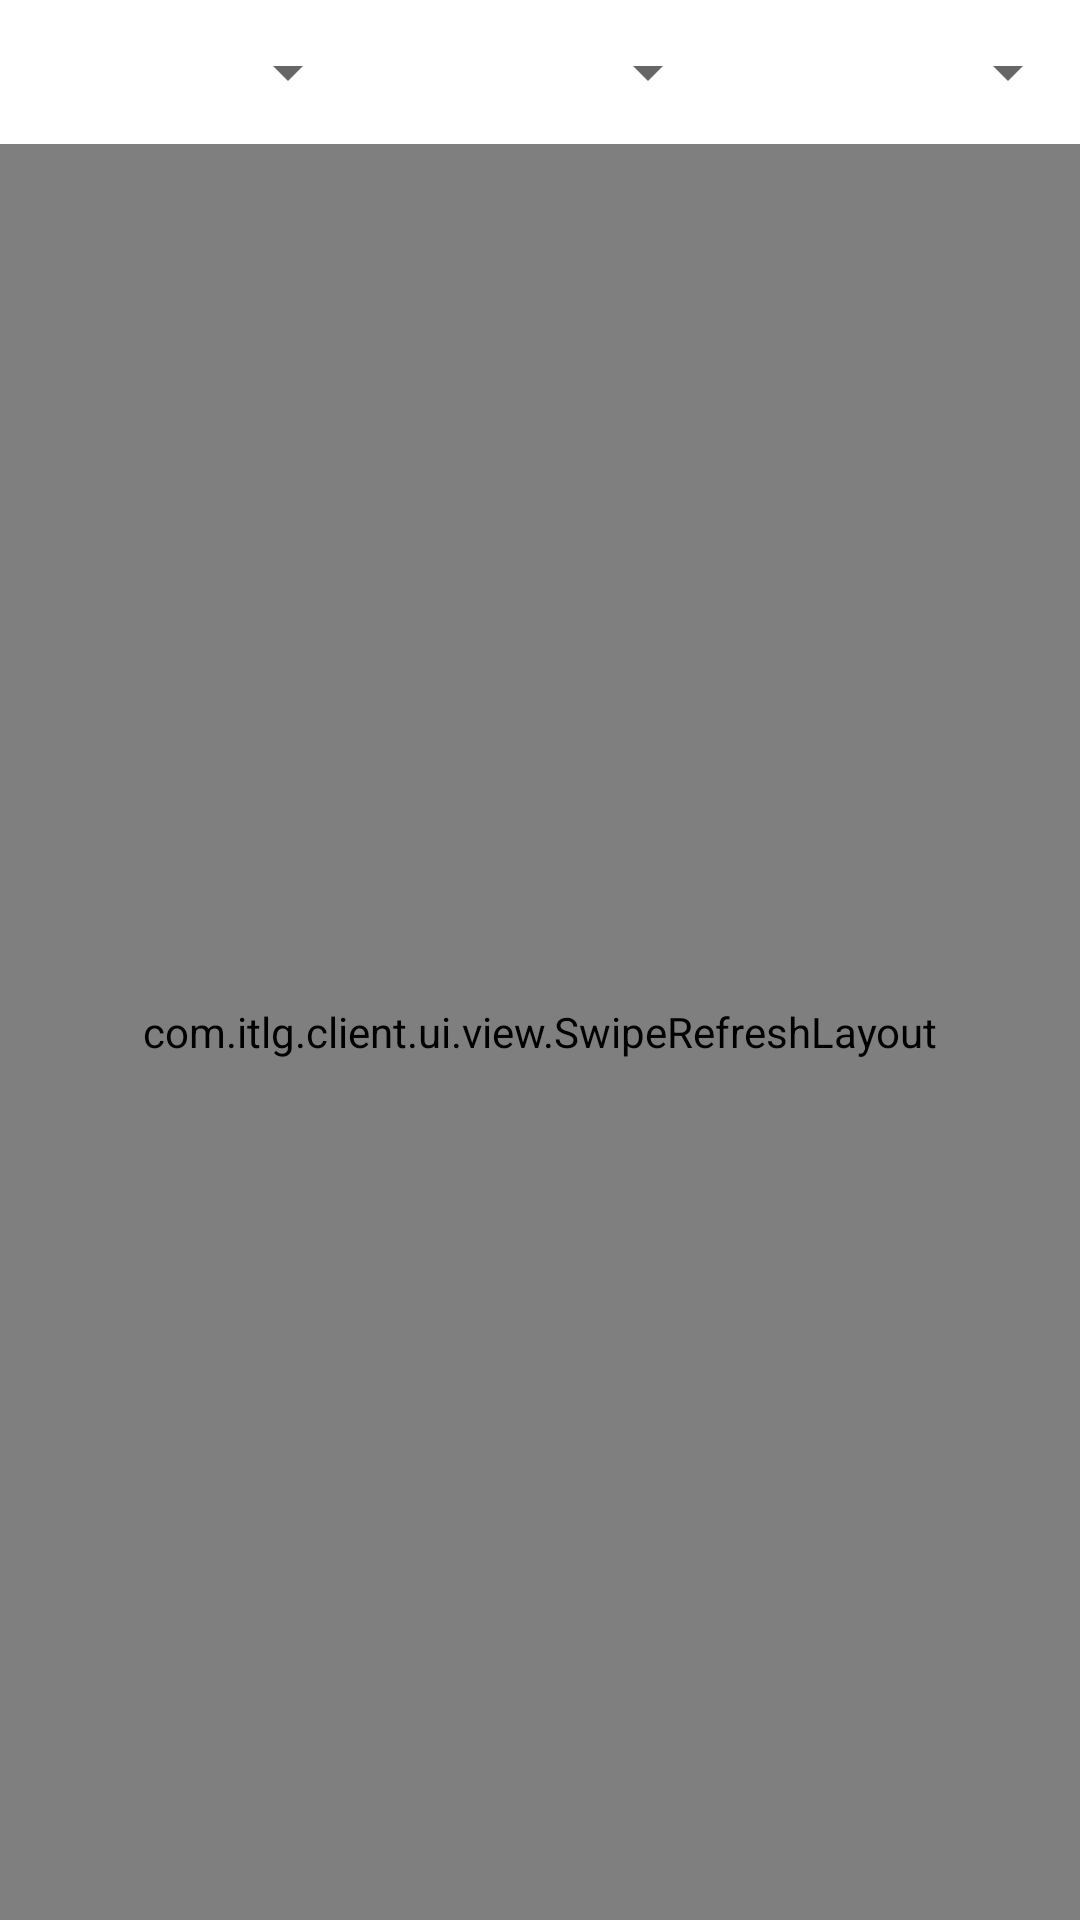

This screen was rendered from an Android layout file. Write that file and the resources it references.
<!-- AndroidManifest.xml: application theme AppTheme -->
<!-- res/layout/fragment_farm_mall.xml -->
<?xml version="1.0" encoding="utf-8"?>
<LinearLayout xmlns:android="http://schemas.android.com/apk/res/android"
    xmlns:tools="http://schemas.android.com/tools"
    android:layout_width="match_parent"
    android:layout_height="match_parent"
    xmlns:app="http://schemas.android.com/apk/res-auto"
    android:background="@color/white"
    android:orientation="vertical"
    tools:context=".ui.fragment.FarmMallFragment">

    <LinearLayout
        android:layout_width="match_parent"
        android:layout_height="wrap_content"
        android:orientation="horizontal">

        <Spinner
            android:id="@+id/type_spinner"
            android:layout_width="0dp"
            android:layout_height="48dp"
            android:layout_weight="1"
            android:overlapAnchor="false"
            android:spinnerMode="dropdown" />

        <Spinner
            android:id="@+id/status_spinner"
            android:layout_width="0dp"
            android:layout_height="48dp"
            android:layout_weight="1"
            android:overlapAnchor="false"
            android:spinnerMode="dropdown" />

        <Spinner
            android:id="@+id/price_spinner"
            android:layout_width="0dp"
            android:layout_height="48dp"
            android:layout_weight="1"
            android:overlapAnchor="false"
            android:spinnerMode="dropdown" />

    </LinearLayout>

    <com.itlg.client.ui.view.SwipeRefreshLayout
        android:id="@+id/swipeRefreshLayout"
        android:layout_width="match_parent"
        android:layout_height="match_parent">

        <androidx.recyclerview.widget.RecyclerView
            android:id="@+id/frontFarmModels_recyclerView"
            android:layout_width="match_parent"
            android:layout_height="wrap_content"
            app:layoutManager="androidx.recyclerview.widget.LinearLayoutManager"
            tools:listitem="@layout/item_front_farm" />

    </com.itlg.client.ui.view.SwipeRefreshLayout>

</LinearLayout>
<!-- res/layout/item_front_farm.xml (included above) -->
<?xml version="1.0" encoding="utf-8"?>
<androidx.cardview.widget.CardView xmlns:android="http://schemas.android.com/apk/res/android"
    xmlns:app="http://schemas.android.com/apk/res-auto"
    xmlns:tools="http://schemas.android.com/tools"
    android:layout_width="match_parent"
    android:layout_height="wrap_content"
    android:layout_marginStart="10dp"
    android:layout_marginTop="5dp"
    android:layout_marginEnd="10dp"
    android:layout_marginBottom="5dp"
    app:cardCornerRadius="8dp"
    app:cardElevation="4dp">

    <LinearLayout
        android:layout_width="match_parent"
        android:layout_height="wrap_content"
        android:background="@color/white"
        android:baselineAligned="false"
        android:orientation="horizontal"
        android:weightSum="2">

        <FrameLayout
            android:layout_width="0dp"
            android:layout_height="wrap_content"
            android:layout_weight="1">

            <ImageView
                android:id="@+id/farm_icon_imageView"
                android:layout_width="wrap_content"
                android:layout_height="wrap_content"
                android:adjustViewBounds="true"
                android:contentDescription="@null"
                android:scaleType="fitCenter"
                tools:srcCompat="@drawable/hfsapple" />

            <TextView
                android:id="@+id/sold_textView"
                android:layout_width="match_parent"
                android:layout_height="match_parent"
                android:layout_gravity="center"
                android:background="#aa808080"
                android:gravity="center"
                android:text="@string/sold"
                android:textColor="@color/white"
                android:textSize="30sp"
                android:visibility="invisible"
                tools:visibility="visible" />

        </FrameLayout>

        <LinearLayout
            android:layout_width="0dp"
            android:layout_height="match_parent"
            android:layout_weight="1"
            android:gravity="center_vertical"
            android:orientation="vertical">

            <TextView
                android:id="@+id/farm_name_textView"
                android:layout_width="wrap_content"
                android:layout_height="wrap_content"
                android:layout_gravity="center_horizontal"
                android:textColor="@color/black"
                android:textSize="20sp"
                tools:text="农场名" />

            <TextView
                android:id="@+id/product_price_textView"
                android:layout_width="wrap_content"
                android:layout_height="wrap_content"
                android:layout_gravity="center_horizontal"
                android:layout_marginTop="20dp"
                android:textColor="@color/price_text"
                android:textSize="20sp"
                tools:text="价格" />

        </LinearLayout>

    </LinearLayout>

</androidx.cardview.widget.CardView>
<!-- resources referenced by this layout -->
<resources>
  <color name="black">#000000</color>
  <color name="price_text">#7FBA00</color>
  <color name="white">#ffffff</color>
  <!-- drawable hfsapple: jpg bitmap (drawable, 374632 bytes) -->
  <string name="sold">已售</string>
  <style name="AppTheme" parent="Theme.AppCompat.Light.NoActionBar">
          
          <item name="colorPrimary">@color/colorPrimary</item>
          <item name="colorPrimaryDark">@color/colorPrimaryDark</item>
          <item name="colorAccent">@color/colorAccent</item>
      </style>
  <color name="colorPrimary">#008577</color>
  <color name="colorPrimaryDark">#00574B</color>
  <color name="colorAccent">#D81B60</color>
</resources>
